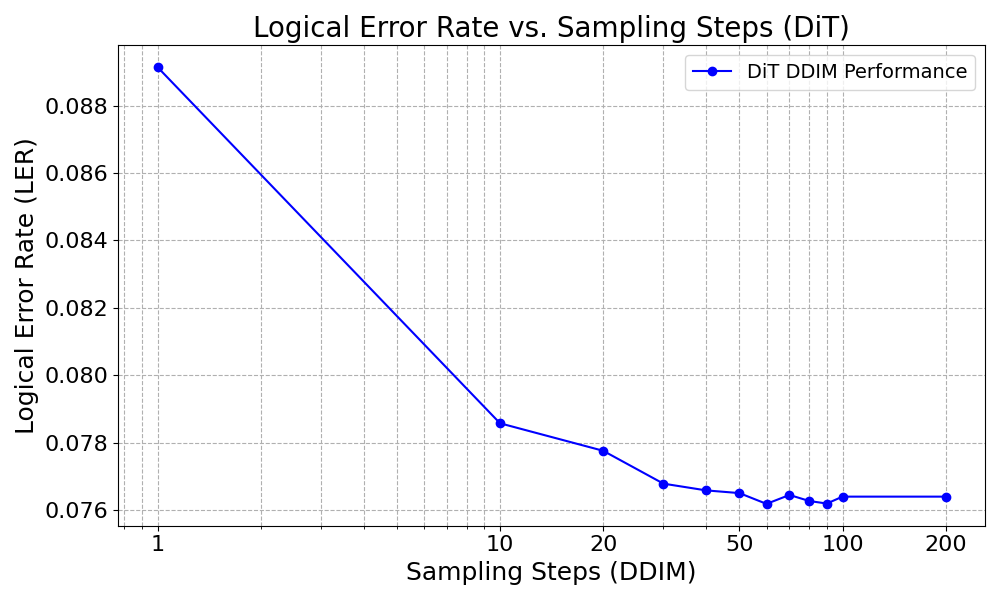

Source data for this figure (header and first rows):
Steps, LER, BER, Throughput
1, 0.08915, 0.01294, 10329
10, 0.07857, 0.01165, 1696
20, 0.07775, 0.01143, 528.2
30, 0.07678, 0.01126, 561.6
40, 0.07658, 0.01117, 423.3
50, 0.0765, 0.01122, 337.9
60, 0.07618, 0.01109, 281.9
70, 0.07644, 0.01111, 242.4
80, 0.07626, 0.01111, 211.6
90, 0.07619, 0.01105, 187.6
100, 0.07639, 0.01108, 168.9
200, 0.07639, 0.01103, 84.45
